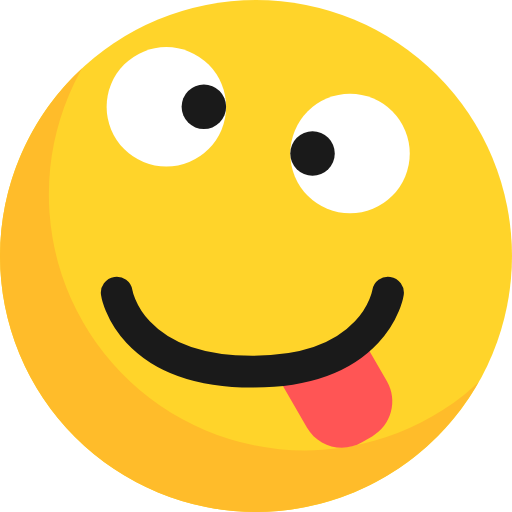
t = 0.00 s
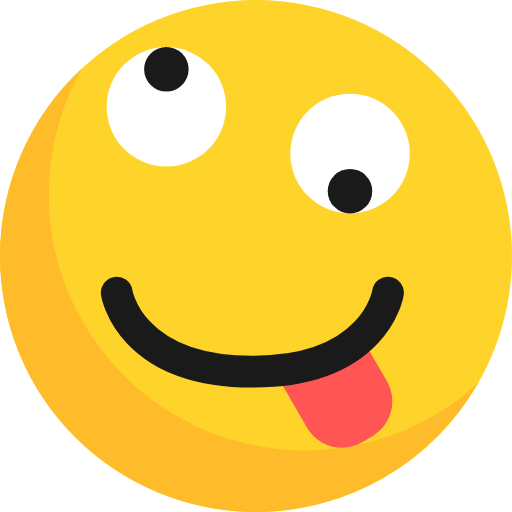
t = 0.25 s
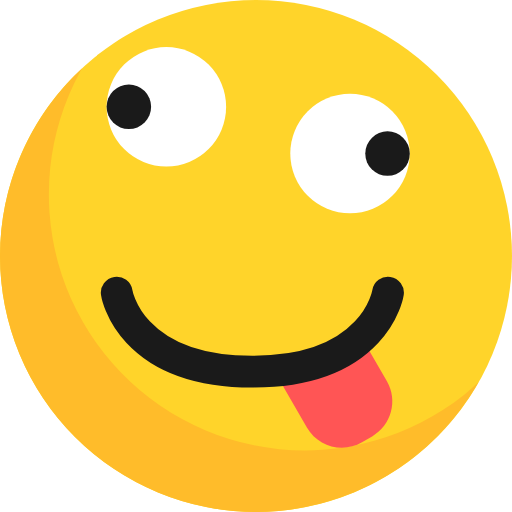
t = 0.50 s
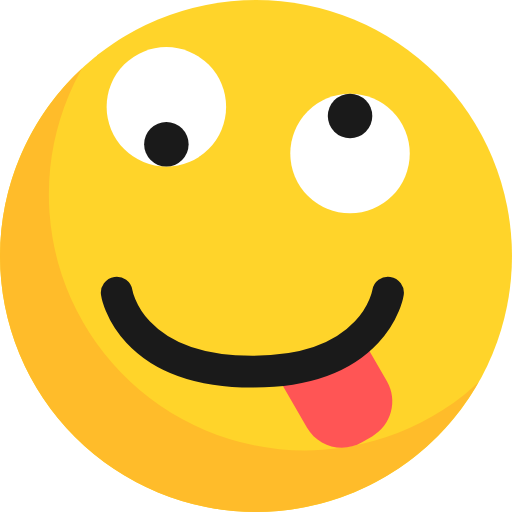
t = 0.75 s

The animated SVG that drew these frames (rendered in a browser with its animation timeline set to each time). Animation: 2 SMIL elements (animateMotion=2); one cycle of 1.00 s, repeats indefinitely.

<svg xmlns="http://www.w3.org/2000/svg" viewBox="0 0 16.110678 16.110678" width="512" height="512"><g transform="translate(-53.795 -280.464)"><circle class="face" cx="61.85" cy="288.519" r="8.055" fill="#ffd42a"/><circle class="left-eye" cx="64.809" cy="285.296" r="1.88" fill="#fff"/><circle class="left-pupil" r=".7" fill="#1a1a1a"><animateMotion dur="1s" repeatCount="indefinite" path="M 63.629, 285.296 a 1.18,1.18 0 1,0 2.36,0 a 1.18,1.18 0 1,0 -2.36,0 z"/></circle><circle class="right-eye" cx="59.03" cy="283.826" r="1.88" fill="#fff"/><circle class="right-pupil" r=".7" fill="#1a1a1a"><animateMotion dur="1s" repeatCount="indefinite" path="M 60.21, 283.826 a 1.18,1.18 0 1,0 -2.36,0 a 1.18,1.18 0 1,0 2.36,0 z"/></circle><path class="shadow" d="M56.382 282.614a8.055 8.055 0 0 0-2.587 5.905 8.055 8.055 0 0 0 8.055 8.055 8.055 8.055 0 0 0 7.005-4.087 8.055 8.055 0 0 1-.46.404 8.055 8.055 0 0 1-.656.469 8.055 8.055 0 0 1-.698.4 8.055 8.055 0 0 1-.735.33 8.055 8.055 0 0 1-.764.253 8.055 8.055 0 0 1-.786.177 8.055 8.055 0 0 1-.8.097 8.055 8.055 0 0 1-.569.02 8.055 8.055 0 0 1-.804-.04 8.055 8.055 0 0 1-.796-.12 8.055 8.055 0 0 1-.78-.2 8.055 8.055 0 0 1-.757-.276 8.055 8.055 0 0 1-.725-.35 8.055 8.055 0 0 1-.686-.421 8.055 8.055 0 0 1-.641-.487 8.055 8.055 0 0 1-.59-.55 8.055 8.055 0 0 1-.531-.604 8.055 8.055 0 0 1-.468-.655 8.055 8.055 0 0 1-.4-.699 8.055 8.055 0 0 1-.33-.735 8.055 8.055 0 0 1-.254-.764 8.055 8.055 0 0 1-.176-.785 8.055 8.055 0 0 1-.097-.8 8.055 8.055 0 0 1-.02-.57 8.055 8.055 0 0 1 .04-.804 8.055 8.055 0 0 1 .12-.796 8.055 8.055 0 0 1 .2-.78 8.055 8.055 0 0 1 .275-.757 8.055 8.055 0 0 1 .35-.725 8.055 8.055 0 0 1 .065-.105z" fill="#ffbc2a"/><path class="tongue" d="M64.96 290.714c-.763.714-1.946.974-2.718 1.07.022.055.043.111.074.165l1.136 1.967c.352.61 1.125.817 1.734.465l.318-.184c.61-.352.817-1.125.466-1.734z" fill="#f55"/><path class="mouth" d="M57.468 289.673s.377 2.488 4.268 2.488m4.268-2.488s-.377 2.488-4.268 2.488" fill="none" stroke="#1a1a1a" stroke-linecap="round" stroke-linejoin="round"/></g></svg>